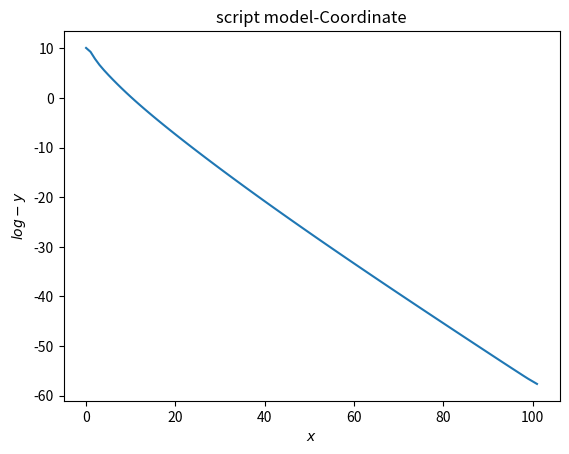

Source code (Python):
# LADMPSAP
import matplotlib.pyplot as plt

import numpy as np
from numpy import matmul
from numpy.linalg import norm


import sys, os.path

# print(os.path.splitext(sys.argv[0])[0])
def report(name, err):
    name = os.path.splitext(sys.argv[0])[0] + " model-" + name

    plt.figure()
    plt.title(name)
    plt.colorbar
    plt.xlabel('$x$')
    plt.ylabel('$log-y$')

    # f* = 0
    plt.plot((range(len(err))), np.log(err))

    plt.savefig(name)
    plt.show()
    return


import numpy.random as rand
np.random.seed(0)

value = lambda U, V, A : 0.5 * norm(U @ V - A, 'fro')**2

# Omega = 0.1*m*n
# P(A) = P(D) in Omega -> P_Omega
Omega = np.random.randint(0,2,size=(200, 300))
Omega = (Omega == 1)


def P(x):
    x[Omega] = 0
    return x

m = 200
n = 300

U0 = rand.uniform(0, 1, size=(m,5))
V0 = rand.uniform(0, 1, size=(5,n)) # V>T

A0 = rand.uniform(0, 1, size=(m,n)) # V>T

# Question is equal to min rank(A) s.t. P(D-A) = 0
# D is the final value, and we'd like to optim it into A which s.t. P(D-A) = 0
# K= 5
D = U0 @ V0
from numpy.linalg import matrix_rank as rank
print(rank(D))

from numpy.linalg import pinv
def Coordinate(U, V, A, maxiter=100):
    err = 1e-5
    ans = [value(U, V, A)]  # 0
    print(ans)
    i = 0
    while i <= maxiter:

        i += 1

        U = A @ pinv(V)
        V = pinv(U) @ A
        A = U @ V + P(D - U @ V)

        print(i, value(U, V, A))
        ans.append(value(U,V,A))

        if norm((D-A), 'fro') / norm(P(D), 'fro') <= err: # and abs(1-norm(P(D-A), 'fro') / norm(P(D- Uold @ Vold), 'fro')) <= err/2:
            break

    return ans, [U,V,A]



err, ans = Coordinate(U0, V0, A0)
print(norm(ans[2] - D, 2))
report("Coordinate", err)
